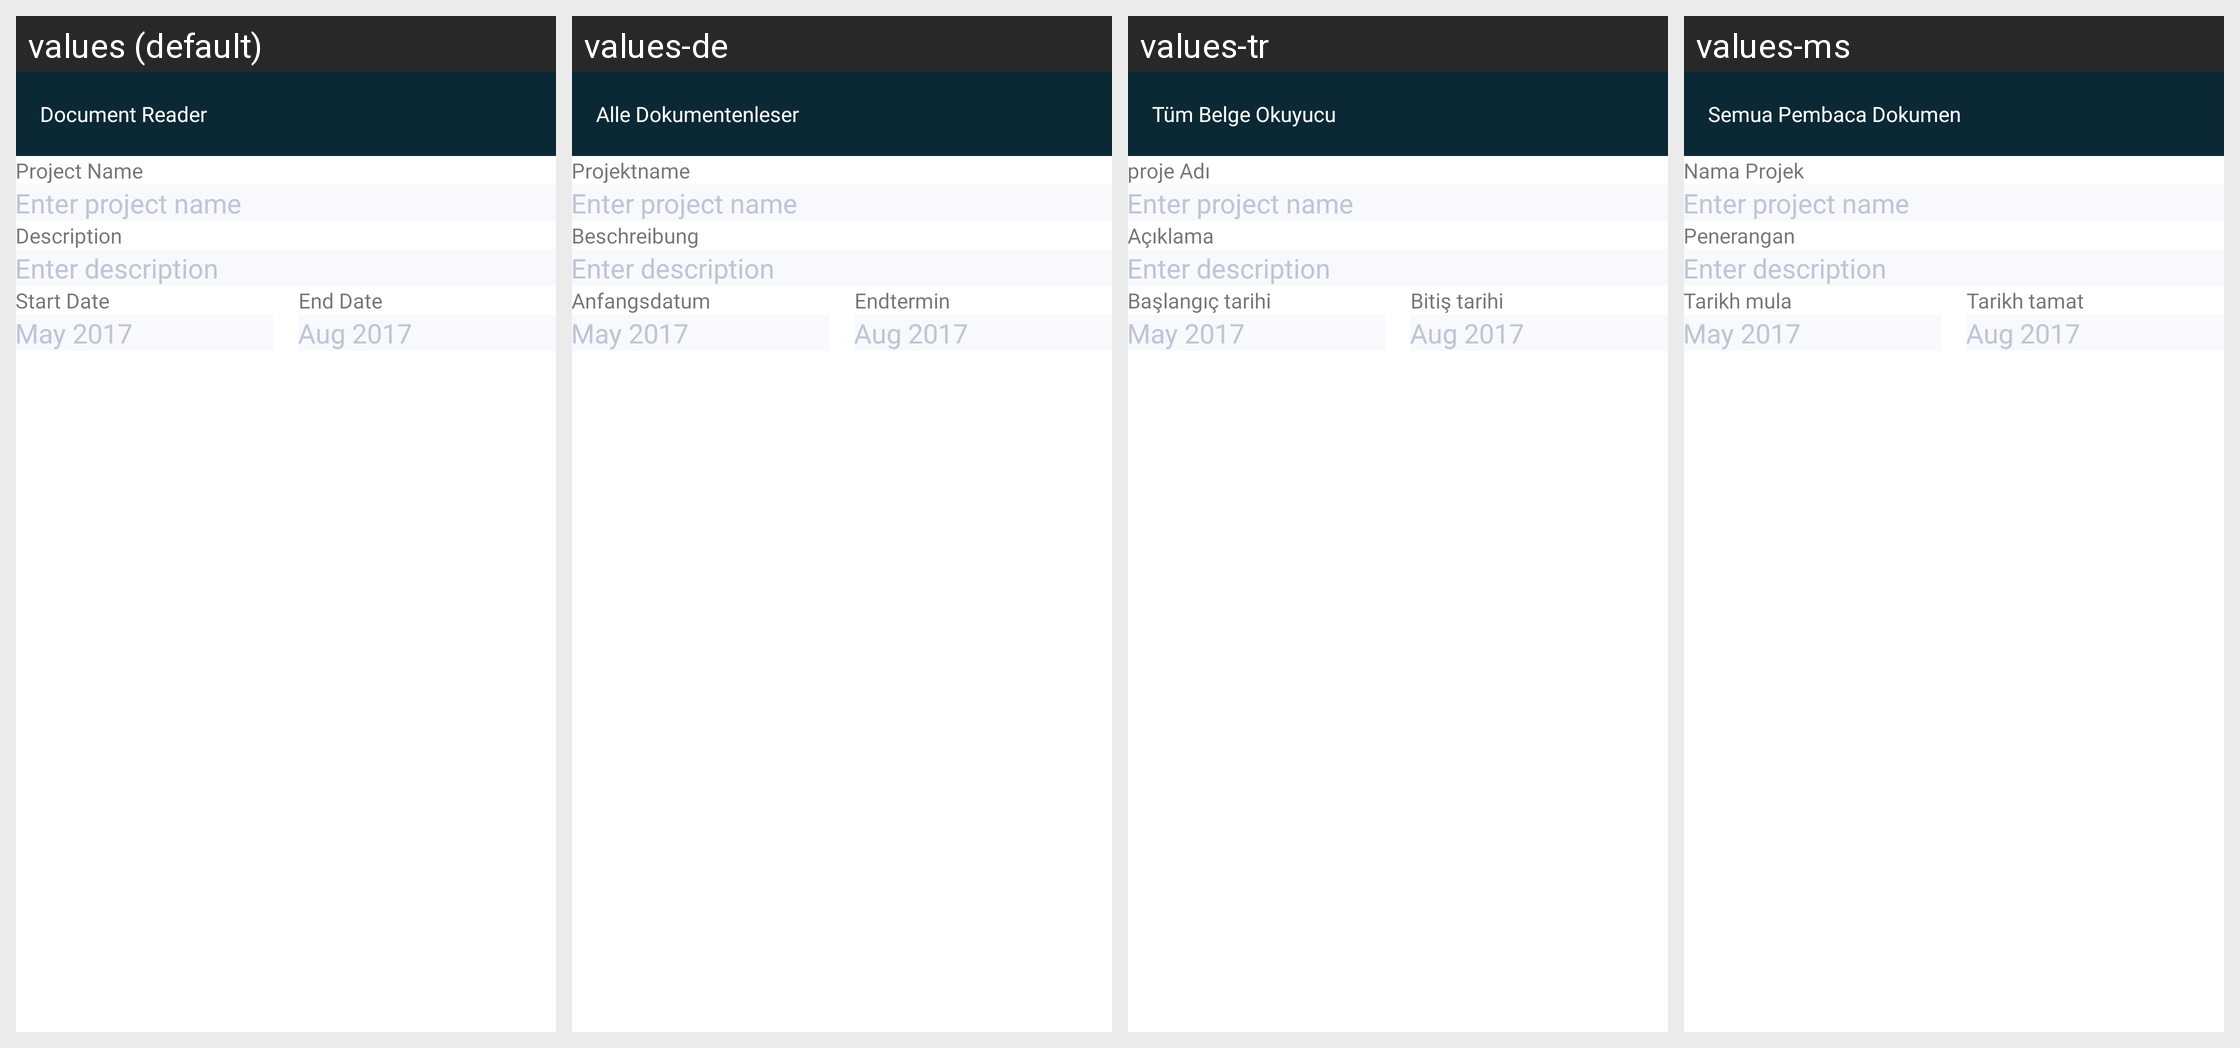

This grid shows one Android layout under several languages. Give, for every string resource on the screen, its name, the default text and each shown locale's text.
Android screen res/layout/activity_edit_project.xml rendered under 4 locales, left to right: values (default), values-de, values-tr, values-ms. Device: Nexus 5 (rendered at 1080×1920; each locale shown at half size, 540×960, under a caption strip naming it); theme AppTheme.
Other locales in the repository, not shown: values-ar, values-bn, values-es, values-fr, values-hi, values-in, values-ja, values-ko, values-pt, values-ru, values-ur, values-zh.
Strings drawn on this screen, with the default value and each locale's value (text and hints the layout hard-codes, and strings that could not be matched under every locale, appear in the picture but are not listed):

prjectName
  values: Project Name
  values-de: Projektname
  values-tr: proje Adı
  values-ms: Nama Projek

description
  values: Description
  values-de: Beschreibung
  values-tr: Açıklama
  values-ms: Penerangan

startDate
  values: Start Date
  values-de: Anfangsdatum
  values-tr: Başlangıç ​​tarihi
  values-ms: Tarikh mula

endDate
  values: End Date
  values-de: Endtermin
  values-tr: Bitiş tarihi
  values-ms: Tarikh tamat

app_name
  values: Document Reader
  values-de: Alle Dokumentenleser
  values-tr: Tüm Belge Okuyucu
  values-ms: Semua Pembaca Dokumen
